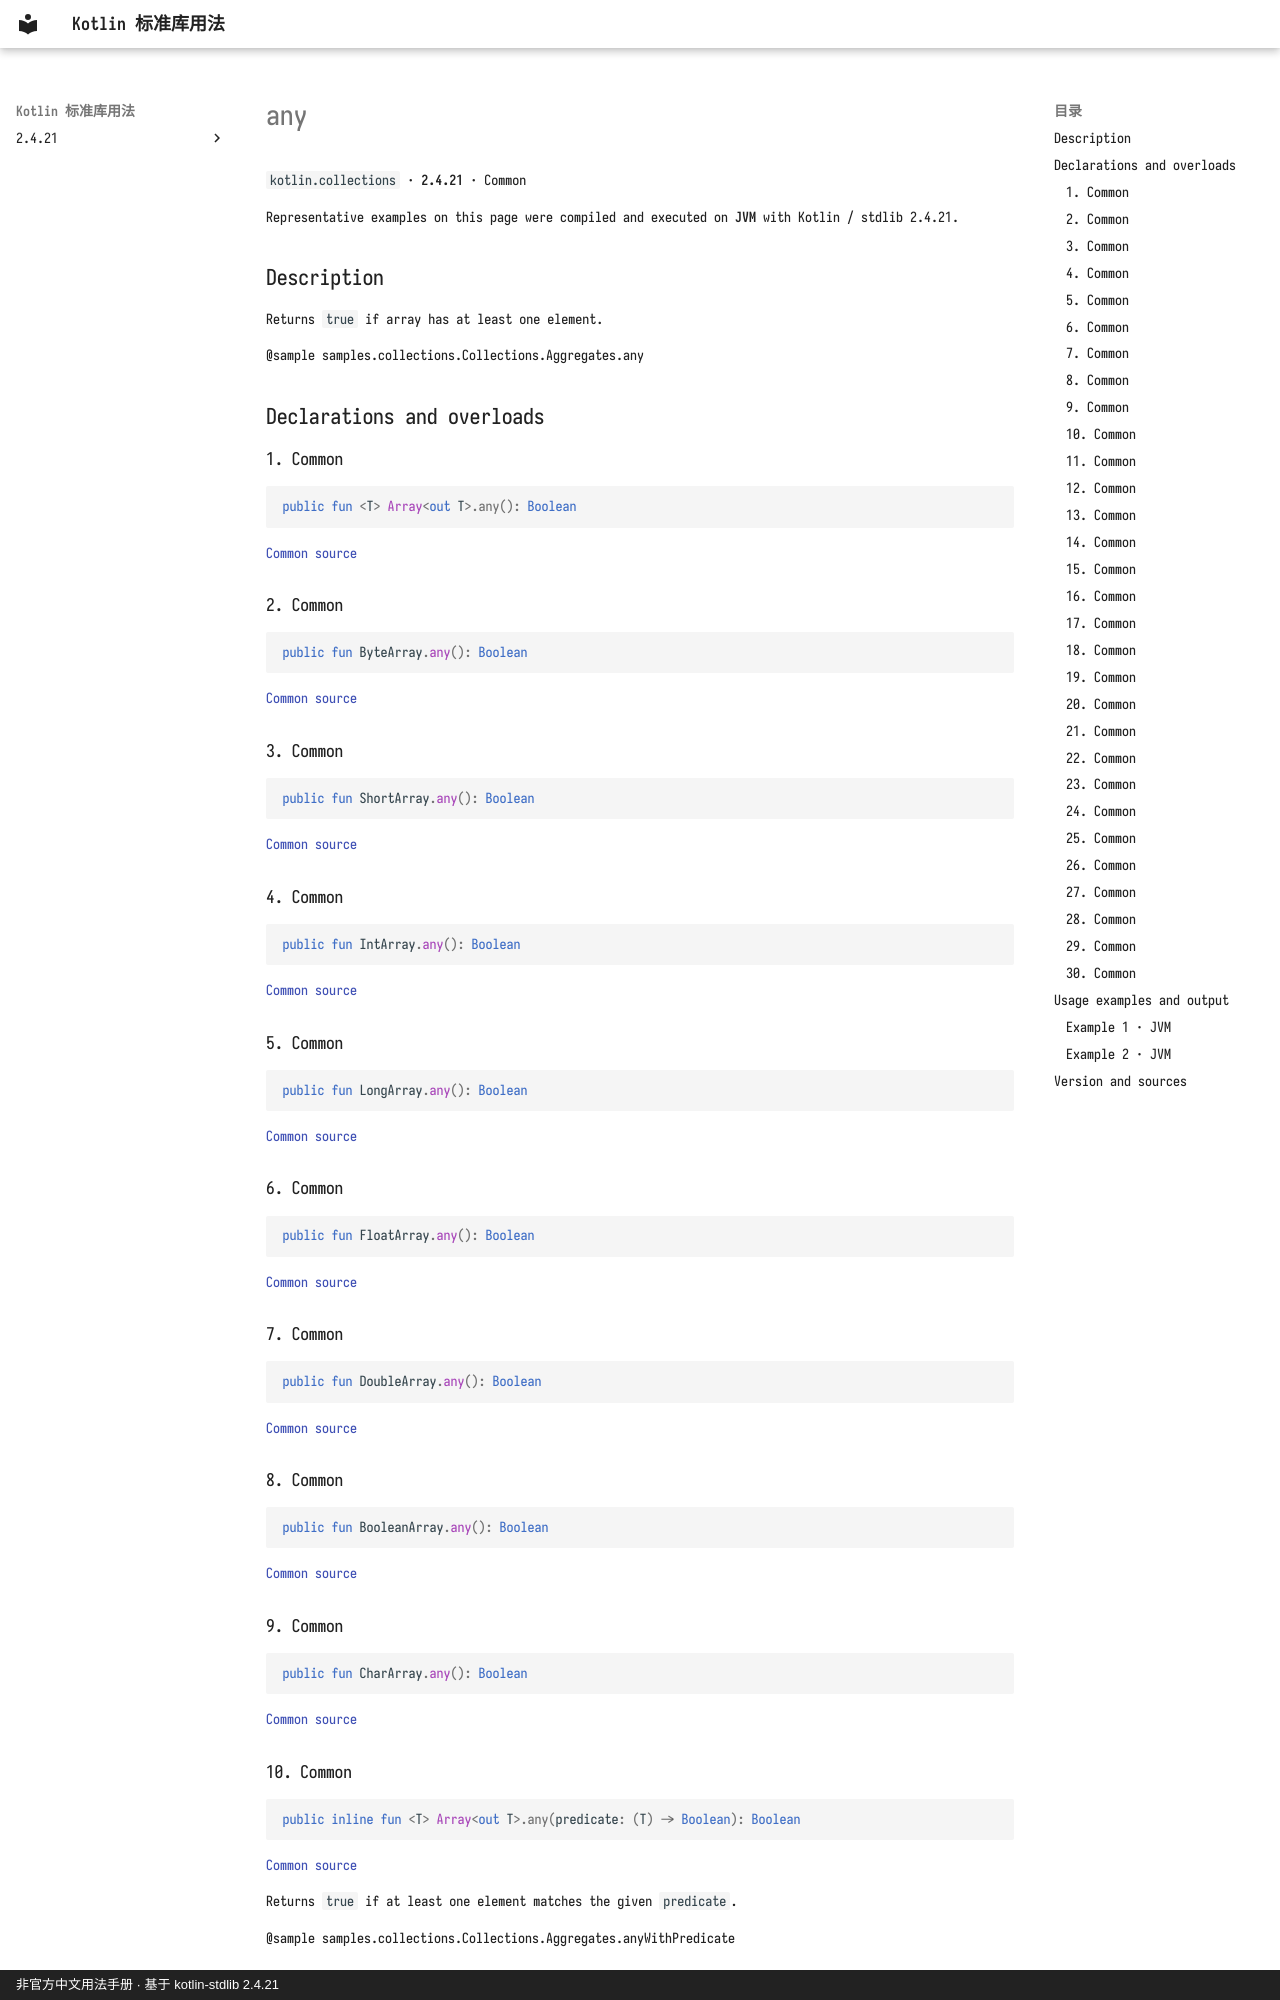

repository: oooooooko/kotlin-stdlib-docs · page: en/api/kotlin.collections/any--d6a7cd2a/index.html · generator: mkdocs · copyright: 非官方中文用法手册 · 基于 kotlin-stdlib 2.4.21

# any

`kotlin.collections` · **2.4.21** · Common

Representative examples on this page were compiled and executed on **JVM** with Kotlin / stdlib 2.4.21.

## Description

Returns `true` if array has at least one element.

@sample samples.collections.Collections.Aggregates.any

## Declarations and overloads

### 1. Common

```kotlin
public fun <T> Array<out T>.any(): Boolean
```

[Common source](https://github.com/JetBrains/kotlin/blob/v2.4.21/libraries/stdlib/common/src/generated/_Arrays.kt#L15222)

### 2. Common

```kotlin
public fun ByteArray.any(): Boolean
```

[Common source](https://github.com/JetBrains/kotlin/blob/v2.4.21/libraries/stdlib/common/src/generated/_Arrays.kt#L15231)

### 3. Common

```kotlin
public fun ShortArray.any(): Boolean
```

[Common source](https://github.com/JetBrains/kotlin/blob/v2.4.21/libraries/stdlib/common/src/generated/_Arrays.kt#L15240)

### 4. Common

```kotlin
public fun IntArray.any(): Boolean
```

[Common source](https://github.com/JetBrains/kotlin/blob/v2.4.21/libraries/stdlib/common/src/generated/_Arrays.kt#L15249)

### 5. Common

```kotlin
public fun LongArray.any(): Boolean
```

[Common source](https://github.com/JetBrains/kotlin/blob/v2.4.21/libraries/stdlib/common/src/generated/_Arrays.kt#L15258)

### 6. Common

```kotlin
public fun FloatArray.any(): Boolean
```

[Common source](https://github.com/JetBrains/kotlin/blob/v2.4.21/libraries/stdlib/common/src/generated/_Arrays.kt#L15267)

### 7. Common

```kotlin
public fun DoubleArray.any(): Boolean
```

[Common source](https://github.com/JetBrains/kotlin/blob/v2.4.21/libraries/stdlib/common/src/generated/_Arrays.kt#L15276)

### 8. Common

```kotlin
public fun BooleanArray.any(): Boolean
```

[Common source](https://github.com/JetBrains/kotlin/blob/v2.4.21/libraries/stdlib/common/src/generated/_Arrays.kt#L15285)

### 9. Common

```kotlin
public fun CharArray.any(): Boolean
```

[Common source](https://github.com/JetBrains/kotlin/blob/v2.4.21/libraries/stdlib/common/src/generated/_Arrays.kt#L15294)

### 10. Common

```kotlin
public inline fun <T> Array<out T>.any(predicate: (T) -> Boolean): Boolean
```

[Common source](https://github.com/JetBrains/kotlin/blob/v2.4.21/libraries/stdlib/common/src/generated/_Arrays.kt#L15303)

Returns `true` if at least one element matches the given `predicate`.

@sample samples.collections.Collections.Aggregates.anyWithPredicate

### 11. Common

```kotlin
public inline fun ByteArray.any(predicate: (Byte) -> Boolean): Boolean
```

[Common source](https://github.com/JetBrains/kotlin/blob/v2.4.21/libraries/stdlib/common/src/generated/_Arrays.kt#L15313)

Returns `true` if at least one element matches the given `predicate`.

@sample samples.collections.Collections.Aggregates.anyWithPredicate
